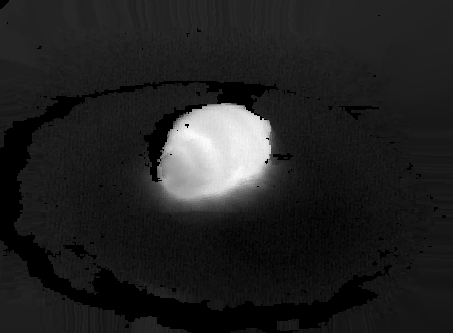

Source data for this figure (header and first rows):
1.580900000000000000e+04, 1.580900000000000000e+04, 1.580900000000000000e+04, 1.580900000000000000e+04, 1.580900000000000000e+04, 1.580900000000000000e+04, 1.580900000000000000e+04, 1.580900000000000000e+04, 1.580900000000000000e+04, 1.580900000000000000e+04, 1.580900000000000000e+04, 1.580900000000000000e+04, 1.580900000000000000e+04, 1.580900000000000000e+04, 1.580900000000000000e+04, 1.580900000000000000e+04, 1.580900000000000000e+04, 1.580900000000000000e+04, 1.580900000000000000e+04, 1.580900000000000000e+04, 1.580900000000000000e+04, 1.580800000000000000e+04, 1.580800000000000000e+04, 1.580000000000000000e+04
1.580900000000000000e+04, 1.580900000000000000e+04, 1.580900000000000000e+04, 1.580900000000000000e+04, 1.580900000000000000e+04, 1.580900000000000000e+04, 1.580900000000000000e+04, 1.580900000000000000e+04, 1.580900000000000000e+04, 1.580900000000000000e+04, 1.580900000000000000e+04, 1.580900000000000000e+04, 1.580900000000000000e+04, 1.580900000000000000e+04, 1.580900000000000000e+04, 1.580900000000000000e+04, 1.580900000000000000e+04, 1.580900000000000000e+04, 1.580900000000000000e+04, 1.580900000000000000e+04, 1.580900000000000000e+04, 1.580800000000000000e+04, 1.580800000000000000e+04, 1.580000000000000000e+04
1.580900000000000000e+04, 1.580900000000000000e+04, 1.580900000000000000e+04, 1.580900000000000000e+04, 1.580900000000000000e+04, 1.580900000000000000e+04, 1.580900000000000000e+04, 1.580900000000000000e+04, 1.580900000000000000e+04, 1.580900000000000000e+04, 1.580900000000000000e+04, 1.580900000000000000e+04, 1.580900000000000000e+04, 1.580900000000000000e+04, 1.580900000000000000e+04, 1.580900000000000000e+04, 1.580900000000000000e+04, 1.580900000000000000e+04, 1.580900000000000000e+04, 1.580900000000000000e+04, 1.580900000000000000e+04, 1.580800000000000000e+04, 1.580800000000000000e+04, 1.580800000000000000e+04
1.580900000000000000e+04, 1.580900000000000000e+04, 1.580900000000000000e+04, 1.580900000000000000e+04, 1.580900000000000000e+04, 1.580900000000000000e+04, 1.580900000000000000e+04, 1.580900000000000000e+04, 1.580900000000000000e+04, 1.580900000000000000e+04, 1.580900000000000000e+04, 1.580900000000000000e+04, 1.580900000000000000e+04, 1.580900000000000000e+04, 1.580900000000000000e+04, 1.580900000000000000e+04, 1.580900000000000000e+04, 1.580900000000000000e+04, 1.580900000000000000e+04, 1.580900000000000000e+04, 1.580900000000000000e+04, 1.580900000000000000e+04, 1.580800000000000000e+04, 1.580800000000000000e+04
1.580900000000000000e+04, 1.580900000000000000e+04, 1.580900000000000000e+04, 1.580900000000000000e+04, 1.580900000000000000e+04, 1.580900000000000000e+04, 1.580900000000000000e+04, 1.580900000000000000e+04, 1.580900000000000000e+04, 1.580900000000000000e+04, 1.580900000000000000e+04, 1.580900000000000000e+04, 1.580900000000000000e+04, 1.580900000000000000e+04, 1.580900000000000000e+04, 1.580900000000000000e+04, 1.580900000000000000e+04, 1.580900000000000000e+04, 1.580900000000000000e+04, 1.580900000000000000e+04, 1.580900000000000000e+04, 1.580800000000000000e+04, 1.580800000000000000e+04, 1.580800000000000000e+04
1.580900000000000000e+04, 1.580900000000000000e+04, 1.580900000000000000e+04, 1.580900000000000000e+04, 1.580900000000000000e+04, 1.580900000000000000e+04, 1.580900000000000000e+04, 1.580900000000000000e+04, 1.580900000000000000e+04, 1.580900000000000000e+04, 1.580900000000000000e+04, 1.580900000000000000e+04, 1.580900000000000000e+04, 1.580900000000000000e+04, 1.580900000000000000e+04, 1.580900000000000000e+04, 1.580900000000000000e+04, 1.580900000000000000e+04, 1.580900000000000000e+04, 1.580900000000000000e+04, 1.580900000000000000e+04, 1.580800000000000000e+04, 1.580800000000000000e+04, 1.580800000000000000e+04
1.580900000000000000e+04, 1.580900000000000000e+04, 1.580900000000000000e+04, 1.580900000000000000e+04, 1.580900000000000000e+04, 1.580900000000000000e+04, 1.580900000000000000e+04, 1.580900000000000000e+04, 1.580900000000000000e+04, 1.580900000000000000e+04, 1.580900000000000000e+04, 1.580900000000000000e+04, 1.580900000000000000e+04, 1.580900000000000000e+04, 1.580900000000000000e+04, 1.580900000000000000e+04, 1.580900000000000000e+04, 1.580900000000000000e+04, 1.580900000000000000e+04, 1.580800000000000000e+04, 1.580800000000000000e+04, 1.580800000000000000e+04, 1.580800000000000000e+04, 1.580800000000000000e+04
1.580900000000000000e+04, 1.580900000000000000e+04, 1.580900000000000000e+04, 1.580900000000000000e+04, 1.580900000000000000e+04, 1.580900000000000000e+04, 1.580900000000000000e+04, 1.580900000000000000e+04, 1.580900000000000000e+04, 1.580900000000000000e+04, 1.580900000000000000e+04, 1.580900000000000000e+04, 1.580900000000000000e+04, 1.580900000000000000e+04, 1.580900000000000000e+04, 1.580900000000000000e+04, 1.580900000000000000e+04, 1.580900000000000000e+04, 1.580900000000000000e+04, 1.580800000000000000e+04, 1.580800000000000000e+04, 1.580800000000000000e+04, 1.580800000000000000e+04, 1.580800000000000000e+04
1.580900000000000000e+04, 1.580900000000000000e+04, 1.580900000000000000e+04, 1.580900000000000000e+04, 1.580900000000000000e+04, 1.580900000000000000e+04, 1.580900000000000000e+04, 1.580900000000000000e+04, 1.580900000000000000e+04, 1.580900000000000000e+04, 1.580900000000000000e+04, 1.580900000000000000e+04, 1.580900000000000000e+04, 1.580900000000000000e+04, 1.580900000000000000e+04, 1.580800000000000000e+04, 1.580800000000000000e+04, 1.580800000000000000e+04, 1.580800000000000000e+04, 1.580800000000000000e+04, 1.580000000000000000e+04, 1.580000000000000000e+04, 1.580000000000000000e+04, 1.580000000000000000e+04
1.580900000000000000e+04, 1.580900000000000000e+04, 1.580900000000000000e+04, 1.580900000000000000e+04, 1.580900000000000000e+04, 1.580900000000000000e+04, 1.580900000000000000e+04, 1.580900000000000000e+04, 1.580900000000000000e+04, 1.580900000000000000e+04, 1.580900000000000000e+04, 1.580900000000000000e+04, 1.580900000000000000e+04, 1.580800000000000000e+04, 1.580800000000000000e+04, 1.580800000000000000e+04, 1.580800000000000000e+04, 1.580800000000000000e+04, 1.580800000000000000e+04, 1.580800000000000000e+04, 1.580000000000000000e+04, 1.580000000000000000e+04, 1.580000000000000000e+04, 1.580000000000000000e+04
1.580900000000000000e+04, 1.580900000000000000e+04, 1.580900000000000000e+04, 1.580900000000000000e+04, 1.580900000000000000e+04, 1.580900000000000000e+04, 1.580900000000000000e+04, 1.580900000000000000e+04, 1.580900000000000000e+04, 1.580900000000000000e+04, 1.580900000000000000e+04, 1.580900000000000000e+04, 1.580800000000000000e+04, 1.580800000000000000e+04, 1.580800000000000000e+04, 1.580800000000000000e+04, 1.580800000000000000e+04, 1.580800000000000000e+04, 1.580800000000000000e+04, 1.580800000000000000e+04, 1.580800000000000000e+04, 1.580800000000000000e+04, 1.580000000000000000e+04, 1.580000000000000000e+04
1.580900000000000000e+04, 1.580900000000000000e+04, 1.580900000000000000e+04, 1.580900000000000000e+04, 1.580900000000000000e+04, 1.580900000000000000e+04, 1.580900000000000000e+04, 1.580900000000000000e+04, 1.580900000000000000e+04, 1.580900000000000000e+04, 1.580900000000000000e+04, 1.580800000000000000e+04, 1.580800000000000000e+04, 1.580800000000000000e+04, 1.580800000000000000e+04, 1.580800000000000000e+04, 1.580800000000000000e+04, 1.580800000000000000e+04, 1.580800000000000000e+04, 1.580800000000000000e+04, 1.580800000000000000e+04, 1.580800000000000000e+04, 1.580800000000000000e+04, 1.580800000000000000e+04
1.580900000000000000e+04, 1.580900000000000000e+04, 1.580900000000000000e+04, 1.580900000000000000e+04, 1.580900000000000000e+04, 1.580900000000000000e+04, 1.580900000000000000e+04, 1.580900000000000000e+04, 1.580900000000000000e+04, 1.580900000000000000e+04, 1.580800000000000000e+04, 1.580800000000000000e+04, 1.580800000000000000e+04, 1.580800000000000000e+04, 1.580000000000000000e+04, 1.580800000000000000e+04, 1.580800000000000000e+04, 1.580800000000000000e+04, 1.580800000000000000e+04, 1.580800000000000000e+04, 1.580800000000000000e+04, 1.580800000000000000e+04, 1.580800000000000000e+04, 1.580800000000000000e+04
1.580900000000000000e+04, 1.580900000000000000e+04, 1.580900000000000000e+04, 1.580900000000000000e+04, 1.580900000000000000e+04, 1.580900000000000000e+04, 1.580900000000000000e+04, 1.580900000000000000e+04, 1.580900000000000000e+04, 1.580800000000000000e+04, 1.580800000000000000e+04, 1.580800000000000000e+04, 1.580000000000000000e+04, 1.580000000000000000e+04, 1.580000000000000000e+04, 1.580800000000000000e+04, 1.580800000000000000e+04, 1.580800000000000000e+04, 1.580800000000000000e+04, 1.580800000000000000e+04, 1.580800000000000000e+04, 1.580800000000000000e+04, 1.580800000000000000e+04, 1.580800000000000000e+04
1.580900000000000000e+04, 1.580900000000000000e+04, 1.580900000000000000e+04, 1.580900000000000000e+04, 1.580900000000000000e+04, 1.580900000000000000e+04, 1.580900000000000000e+04, 1.580900000000000000e+04, 1.580800000000000000e+04, 1.580800000000000000e+04, 1.580800000000000000e+04, 1.580000000000000000e+04, 1.580000000000000000e+04, 1.580000000000000000e+04, 1.580000000000000000e+04, 1.580000000000000000e+04, 1.580800000000000000e+04, 1.580800000000000000e+04, 1.580800000000000000e+04, 1.580800000000000000e+04, 1.580800000000000000e+04, 1.580800000000000000e+04, 1.580800000000000000e+04, 1.580800000000000000e+04
1.580900000000000000e+04, 1.580900000000000000e+04, 1.580900000000000000e+04, 1.580900000000000000e+04, 1.580900000000000000e+04, 1.580900000000000000e+04, 1.580900000000000000e+04, 1.580800000000000000e+04, 1.580800000000000000e+04, 1.580800000000000000e+04, 1.580000000000000000e+04, 1.580000000000000000e+04, 1.580000000000000000e+04, 1.580000000000000000e+04, 1.580000000000000000e+04, 1.580000000000000000e+04, 1.580000000000000000e+04, 1.580800000000000000e+04, 1.580800000000000000e+04, 1.580800000000000000e+04, 1.580800000000000000e+04, 1.580800000000000000e+04, 1.580800000000000000e+04, 1.580000000000000000e+04
1.580900000000000000e+04, 1.580900000000000000e+04, 1.580900000000000000e+04, 1.580900000000000000e+04, 1.580900000000000000e+04, 1.580900000000000000e+04, 1.580800000000000000e+04, 1.580800000000000000e+04, 1.580800000000000000e+04, 1.580000000000000000e+04, 1.580000000000000000e+04, 1.580000000000000000e+04, 1.580000000000000000e+04, 1.580000000000000000e+04, 1.580000000000000000e+04, 1.580000000000000000e+04, 1.580000000000000000e+04, 1.580000000000000000e+04, 1.580800000000000000e+04, 1.580000000000000000e+04, 1.580000000000000000e+04, 1.580000000000000000e+04, 1.580000000000000000e+04, 1.580000000000000000e+04
1.580900000000000000e+04, 1.580900000000000000e+04, 1.580900000000000000e+04, 1.580900000000000000e+04, 1.580900000000000000e+04, 1.580800000000000000e+04, 1.580800000000000000e+04, 1.580800000000000000e+04, 1.580800000000000000e+04, 1.580000000000000000e+04, 1.580000000000000000e+04, 1.580000000000000000e+04, 1.580000000000000000e+04, 1.580000000000000000e+04, 1.580000000000000000e+04, 1.580000000000000000e+04, 1.580000000000000000e+04, 1.580000000000000000e+04, 1.580000000000000000e+04, 1.580000000000000000e+04, 1.580000000000000000e+04, 1.580000000000000000e+04, 1.580000000000000000e+04, 1.580000000000000000e+04
1.580900000000000000e+04, 1.580900000000000000e+04, 1.580900000000000000e+04, 1.580800000000000000e+04, 1.580800000000000000e+04, 1.580800000000000000e+04, 1.580800000000000000e+04, 1.580800000000000000e+04, 1.580000000000000000e+04, 1.580000000000000000e+04, 1.580000000000000000e+04, 1.580000000000000000e+04, 1.580000000000000000e+04, 1.580000000000000000e+04, 1.580000000000000000e+04, 1.580000000000000000e+04, 1.580000000000000000e+04, 1.580000000000000000e+04, 1.580000000000000000e+04, 1.580000000000000000e+04, 1.580000000000000000e+04, 1.580000000000000000e+04, 1.580000000000000000e+04, 1.580000000000000000e+04
1.580900000000000000e+04, 1.580800000000000000e+04, 1.580800000000000000e+04, 1.580800000000000000e+04, 1.580800000000000000e+04, 1.580800000000000000e+04, 1.580800000000000000e+04, 1.580800000000000000e+04, 1.580000000000000000e+04, 1.580000000000000000e+04, 1.580000000000000000e+04, 1.580000000000000000e+04, 1.580000000000000000e+04, 1.580000000000000000e+04, 1.580000000000000000e+04, 1.580000000000000000e+04, 1.580000000000000000e+04, 1.580000000000000000e+04, 1.580000000000000000e+04, 1.580000000000000000e+04, 1.580000000000000000e+04, 1.580000000000000000e+04, 1.580000000000000000e+04, 1.580000000000000000e+04
1.580800000000000000e+04, 1.580800000000000000e+04, 1.580800000000000000e+04, 1.580800000000000000e+04, 1.580800000000000000e+04, 1.580800000000000000e+04, 1.580800000000000000e+04, 1.580800000000000000e+04, 1.580000000000000000e+04, 1.580000000000000000e+04, 1.580000000000000000e+04, 1.580000000000000000e+04, 1.580000000000000000e+04, 1.580000000000000000e+04, 1.580000000000000000e+04, 1.580000000000000000e+04, 1.580000000000000000e+04, 1.580000000000000000e+04, 1.580000000000000000e+04, 1.580000000000000000e+04, 1.580000000000000000e+04, 1.580000000000000000e+04, 1.580000000000000000e+04, 1.580000000000000000e+04
1.580800000000000000e+04, 1.580800000000000000e+04, 1.580800000000000000e+04, 1.580800000000000000e+04, 1.580800000000000000e+04, 1.580800000000000000e+04, 1.580800000000000000e+04, 1.580800000000000000e+04, 1.580000000000000000e+04, 1.580000000000000000e+04, 1.580000000000000000e+04, 1.580000000000000000e+04, 1.580000000000000000e+04, 1.580000000000000000e+04, 1.580000000000000000e+04, 1.580000000000000000e+04, 1.580000000000000000e+04, 1.580000000000000000e+04, 1.580000000000000000e+04, 1.580000000000000000e+04, 1.580000000000000000e+04, 1.580000000000000000e+04, 1.580000000000000000e+04, 1.580000000000000000e+04
1.580800000000000000e+04, 1.580800000000000000e+04, 1.580800000000000000e+04, 1.580800000000000000e+04, 1.580800000000000000e+04, 1.580800000000000000e+04, 1.580800000000000000e+04, 1.580900000000000000e+04, 1.580000000000000000e+04, 1.580000000000000000e+04, 1.580000000000000000e+04, 1.580000000000000000e+04, 1.580000000000000000e+04, 1.580000000000000000e+04, 1.580000000000000000e+04, 1.580000000000000000e+04, 1.580000000000000000e+04, 1.580000000000000000e+04, 1.580000000000000000e+04, 1.580000000000000000e+04, 1.580000000000000000e+04, 1.580000000000000000e+04, 1.580000000000000000e+04, 1.580000000000000000e+04
1.580800000000000000e+04, 1.580800000000000000e+04, 1.580800000000000000e+04, 1.580800000000000000e+04, 1.580800000000000000e+04, 1.580800000000000000e+04, 1.580000000000000000e+04, 1.580900000000000000e+04, 1.580000000000000000e+04, 1.580000000000000000e+04, 1.580000000000000000e+04, 1.580000000000000000e+04, 1.580000000000000000e+04, 1.580000000000000000e+04, 1.580000000000000000e+04, 1.580000000000000000e+04, 1.580000000000000000e+04, 1.580000000000000000e+04, 1.580000000000000000e+04, 1.580000000000000000e+04, 1.580000000000000000e+04, 1.580000000000000000e+04, 1.580000000000000000e+04, 1.579300000000000000e+04
1.580800000000000000e+04, 1.580800000000000000e+04, 1.580800000000000000e+04, 1.580800000000000000e+04, 1.580800000000000000e+04, 1.580000000000000000e+04, 1.580000000000000000e+04, 1.580000000000000000e+04, 1.580000000000000000e+04, 1.580000000000000000e+04, 1.580000000000000000e+04, 1.580000000000000000e+04, 1.580000000000000000e+04, 1.580000000000000000e+04, 1.580000000000000000e+04, 1.580000000000000000e+04, 1.580000000000000000e+04, 1.580000000000000000e+04, 1.580000000000000000e+04, 1.580000000000000000e+04, 1.579300000000000000e+04, 1.579300000000000000e+04, 1.579300000000000000e+04, 1.579300000000000000e+04
1.580800000000000000e+04, 1.580800000000000000e+04, 1.580800000000000000e+04, 1.580800000000000000e+04, 1.580800000000000000e+04, 1.580000000000000000e+04, 1.580000000000000000e+04, 1.580000000000000000e+04, 1.580000000000000000e+04, 1.580000000000000000e+04, 1.580000000000000000e+04, 1.580000000000000000e+04, 1.580000000000000000e+04, 1.580000000000000000e+04, 1.580000000000000000e+04, 1.580000000000000000e+04, 1.580000000000000000e+04, 1.580000000000000000e+04, 1.580000000000000000e+04, 1.580000000000000000e+04, 1.579300000000000000e+04, 1.579300000000000000e+04, 1.579300000000000000e+04, 1.579300000000000000e+04
1.580800000000000000e+04, 1.580800000000000000e+04, 1.580800000000000000e+04, 1.580800000000000000e+04, 1.580800000000000000e+04, 1.580800000000000000e+04, 1.580000000000000000e+04, 1.580000000000000000e+04, 1.580000000000000000e+04, 1.580000000000000000e+04, 1.580000000000000000e+04, 1.580000000000000000e+04, 1.580000000000000000e+04, 1.580000000000000000e+04, 1.580000000000000000e+04, 1.580000000000000000e+04, 1.580000000000000000e+04, 1.580000000000000000e+04, 1.580000000000000000e+04, 1.580000000000000000e+04, 1.580000000000000000e+04, 1.579300000000000000e+04, 1.579300000000000000e+04, 1.579300000000000000e+04
1.580900000000000000e+04, 1.580800000000000000e+04, 1.580800000000000000e+04, 1.580800000000000000e+04, 1.580800000000000000e+04, 1.580800000000000000e+04, 1.580800000000000000e+04, 1.580000000000000000e+04, 1.580000000000000000e+04, 1.580000000000000000e+04, 1.580000000000000000e+04, 1.580000000000000000e+04, 1.580000000000000000e+04, 1.580000000000000000e+04, 1.580000000000000000e+04, 1.580000000000000000e+04, 1.580000000000000000e+04, 1.580000000000000000e+04, 1.580000000000000000e+04, 1.580000000000000000e+04, 1.580000000000000000e+04, 1.579300000000000000e+04, 1.579300000000000000e+04, 1.579300000000000000e+04
1.580900000000000000e+04, 1.580900000000000000e+04, 1.580900000000000000e+04, 1.580800000000000000e+04, 1.580800000000000000e+04, 1.580800000000000000e+04, 1.580800000000000000e+04, 1.580800000000000000e+04, 1.580000000000000000e+04, 1.580000000000000000e+04, 1.580000000000000000e+04, 1.580000000000000000e+04, 1.580000000000000000e+04, 1.580000000000000000e+04, 1.580000000000000000e+04, 1.580000000000000000e+04, 1.580000000000000000e+04, 1.580000000000000000e+04, 1.580000000000000000e+04, 1.580000000000000000e+04, 1.580000000000000000e+04, 1.580000000000000000e+04, 1.579300000000000000e+04, 1.579300000000000000e+04
1.580900000000000000e+04, 1.580900000000000000e+04, 1.580900000000000000e+04, 1.580900000000000000e+04, 1.580800000000000000e+04, 1.580800000000000000e+04, 1.580800000000000000e+04, 1.580800000000000000e+04, 1.580800000000000000e+04, 1.580000000000000000e+04, 1.580000000000000000e+04, 1.580000000000000000e+04, 1.580000000000000000e+04, 1.580000000000000000e+04, 1.580000000000000000e+04, 1.580000000000000000e+04, 1.580000000000000000e+04, 1.580000000000000000e+04, 1.580000000000000000e+04, 1.580000000000000000e+04, 1.580000000000000000e+04, 1.580000000000000000e+04, 1.580000000000000000e+04, 1.579300000000000000e+04
1.580900000000000000e+04, 1.580900000000000000e+04, 1.580900000000000000e+04, 1.580900000000000000e+04, 1.580900000000000000e+04, 1.580800000000000000e+04, 1.580800000000000000e+04, 1.580800000000000000e+04, 1.580800000000000000e+04, 1.580800000000000000e+04, 1.580000000000000000e+04, 1.580000000000000000e+04, 1.580000000000000000e+04, 1.580000000000000000e+04, 1.580000000000000000e+04, 1.580000000000000000e+04, 1.580000000000000000e+04, 1.580000000000000000e+04, 1.580000000000000000e+04, 1.580000000000000000e+04, 1.580000000000000000e+04, 1.580000000000000000e+04, 1.580000000000000000e+04, 1.580000000000000000e+04
1.580900000000000000e+04, 1.580900000000000000e+04, 1.580900000000000000e+04, 1.580900000000000000e+04, 1.580900000000000000e+04, 1.580900000000000000e+04, 1.580800000000000000e+04, 1.580800000000000000e+04, 1.580800000000000000e+04, 1.580800000000000000e+04, 1.580800000000000000e+04, 1.580800000000000000e+04, 1.580800000000000000e+04, 1.580800000000000000e+04, 1.580000000000000000e+04, 1.580000000000000000e+04, 1.580800000000000000e+04, 1.580000000000000000e+04, 1.580000000000000000e+04, 1.580000000000000000e+04, 1.580000000000000000e+04, 1.580000000000000000e+04, 1.580000000000000000e+04, 1.580000000000000000e+04
1.580900000000000000e+04, 1.580900000000000000e+04, 1.580900000000000000e+04, 1.580900000000000000e+04, 1.580900000000000000e+04, 1.580900000000000000e+04, 1.580900000000000000e+04, 1.580800000000000000e+04, 1.580800000000000000e+04, 1.580800000000000000e+04, 1.580800000000000000e+04, 1.580800000000000000e+04, 1.580800000000000000e+04, 1.580800000000000000e+04, 1.580800000000000000e+04, 1.580800000000000000e+04, 1.580800000000000000e+04, 1.580800000000000000e+04, 1.580000000000000000e+04, 1.580000000000000000e+04, 1.580000000000000000e+04, 1.580000000000000000e+04, 1.580000000000000000e+04, 1.580000000000000000e+04
1.580900000000000000e+04, 1.580900000000000000e+04, 1.580900000000000000e+04, 1.580900000000000000e+04, 1.580900000000000000e+04, 1.580900000000000000e+04, 1.580900000000000000e+04, 1.580900000000000000e+04, 1.580800000000000000e+04, 1.580800000000000000e+04, 1.580800000000000000e+04, 1.580800000000000000e+04, 1.580800000000000000e+04, 1.580800000000000000e+04, 1.580800000000000000e+04, 1.580800000000000000e+04, 1.580800000000000000e+04, 1.580800000000000000e+04, 1.580800000000000000e+04, 1.580000000000000000e+04, 1.580000000000000000e+04, 1.580000000000000000e+04, 1.580000000000000000e+04, 1.580000000000000000e+04
1.580900000000000000e+04, 1.580900000000000000e+04, 1.580900000000000000e+04, 1.580900000000000000e+04, 1.580900000000000000e+04, 1.580900000000000000e+04, 1.580900000000000000e+04, 1.580900000000000000e+04, 1.580800000000000000e+04, 1.580800000000000000e+04, 1.580800000000000000e+04, 1.580800000000000000e+04, 1.580800000000000000e+04, 1.580800000000000000e+04, 1.580800000000000000e+04, 1.580800000000000000e+04, 1.580800000000000000e+04, 1.580800000000000000e+04, 1.580800000000000000e+04, 1.580800000000000000e+04, 1.580800000000000000e+04, 1.580000000000000000e+04, 1.580000000000000000e+04, 1.580000000000000000e+04
1.580900000000000000e+04, 1.580900000000000000e+04, 1.580900000000000000e+04, 1.580900000000000000e+04, 1.580900000000000000e+04, 1.580900000000000000e+04, 1.580900000000000000e+04, 1.580900000000000000e+04, 1.580900000000000000e+04, 1.580800000000000000e+04, 1.580800000000000000e+04, 1.580800000000000000e+04, 1.580800000000000000e+04, 1.580800000000000000e+04, 1.580800000000000000e+04, 1.580800000000000000e+04, 1.580800000000000000e+04, 1.580800000000000000e+04, 1.580800000000000000e+04, 1.580800000000000000e+04, 1.580800000000000000e+04, 1.580800000000000000e+04, 1.580000000000000000e+04, 1.580000000000000000e+04
1.580900000000000000e+04, 1.580900000000000000e+04, 1.580900000000000000e+04, 1.580900000000000000e+04, 1.580900000000000000e+04, 1.580900000000000000e+04, 1.580900000000000000e+04, 1.580900000000000000e+04, 1.580900000000000000e+04, 1.580900000000000000e+04, 1.580900000000000000e+04, 1.580800000000000000e+04, 1.580800000000000000e+04, 1.580800000000000000e+04, 1.580800000000000000e+04, 1.580800000000000000e+04, 1.580800000000000000e+04, 1.580800000000000000e+04, 1.580800000000000000e+04, 1.580800000000000000e+04, 1.580800000000000000e+04, 1.580800000000000000e+04, 1.580800000000000000e+04, 1.580000000000000000e+04
1.580900000000000000e+04, 1.580900000000000000e+04, 1.580900000000000000e+04, 1.580900000000000000e+04, 1.580900000000000000e+04, 1.580900000000000000e+04, 1.580900000000000000e+04, 1.580900000000000000e+04, 1.580900000000000000e+04, 1.580900000000000000e+04, 1.580900000000000000e+04, 1.580900000000000000e+04, 1.580900000000000000e+04, 1.580900000000000000e+04, 1.580800000000000000e+04, 1.580800000000000000e+04, 1.580800000000000000e+04, 1.580800000000000000e+04, 1.580800000000000000e+04, 1.580800000000000000e+04, 1.580800000000000000e+04, 1.580800000000000000e+04, 1.580800000000000000e+04, 1.580800000000000000e+04
1.580900000000000000e+04, 1.580900000000000000e+04, 1.580900000000000000e+04, 1.580900000000000000e+04, 1.580900000000000000e+04, 1.580900000000000000e+04, 1.580900000000000000e+04, 1.580900000000000000e+04, 1.580900000000000000e+04, 1.580900000000000000e+04, 1.580900000000000000e+04, 1.580900000000000000e+04, 1.580900000000000000e+04, 1.580900000000000000e+04, 1.580900000000000000e+04, 1.580800000000000000e+04, 1.580800000000000000e+04, 1.580800000000000000e+04, 1.580800000000000000e+04, 1.580800000000000000e+04, 1.580800000000000000e+04, 1.580800000000000000e+04, 1.580800000000000000e+04, 1.580800000000000000e+04
1.580900000000000000e+04, 1.580900000000000000e+04, 1.580900000000000000e+04, 1.580900000000000000e+04, 1.580900000000000000e+04, 1.580900000000000000e+04, 1.580900000000000000e+04, 1.580900000000000000e+04, 1.580900000000000000e+04, 1.580900000000000000e+04, 1.580900000000000000e+04, 1.580900000000000000e+04, 1.580900000000000000e+04, 1.580900000000000000e+04, 1.580900000000000000e+04, 1.580800000000000000e+04, 1.580800000000000000e+04, 1.580800000000000000e+04, 1.580800000000000000e+04, 1.580800000000000000e+04, 1.580800000000000000e+04, 1.580800000000000000e+04, 1.580800000000000000e+04, 1.580800000000000000e+04
1.580900000000000000e+04, 1.580900000000000000e+04, 1.580900000000000000e+04, 1.580900000000000000e+04, 1.580900000000000000e+04, 1.580900000000000000e+04, 1.580900000000000000e+04, 1.580900000000000000e+04, 1.580900000000000000e+04, 1.580900000000000000e+04, 1.580900000000000000e+04, 1.580900000000000000e+04, 1.580900000000000000e+04, 1.580900000000000000e+04, 1.580900000000000000e+04, 1.580900000000000000e+04, 1.580800000000000000e+04, 1.580800000000000000e+04, 1.580800000000000000e+04, 1.580800000000000000e+04, 1.580800000000000000e+04, 1.580800000000000000e+04, 1.580800000000000000e+04, 1.580800000000000000e+04
1.580900000000000000e+04, 1.580900000000000000e+04, 1.580900000000000000e+04, 1.580900000000000000e+04, 1.580900000000000000e+04, 1.580900000000000000e+04, 1.580900000000000000e+04, 1.580900000000000000e+04, 1.580900000000000000e+04, 1.580900000000000000e+04, 1.580900000000000000e+04, 1.580900000000000000e+04, 1.580900000000000000e+04, 1.580900000000000000e+04, 1.580900000000000000e+04, 1.580900000000000000e+04, 1.580800000000000000e+04, 1.580800000000000000e+04, 1.580800000000000000e+04, 1.580800000000000000e+04, 1.580800000000000000e+04, 1.580800000000000000e+04, 1.580800000000000000e+04, 1.580800000000000000e+04
1.580900000000000000e+04, 1.580900000000000000e+04, 1.580900000000000000e+04, 1.580900000000000000e+04, 1.580900000000000000e+04, 1.580900000000000000e+04, 1.580900000000000000e+04, 1.580900000000000000e+04, 1.580900000000000000e+04, 1.580900000000000000e+04, 1.580900000000000000e+04, 1.580900000000000000e+04, 1.580900000000000000e+04, 1.580900000000000000e+04, 1.580900000000000000e+04, 1.580900000000000000e+04, 1.580900000000000000e+04, 1.580800000000000000e+04, 1.580800000000000000e+04, 1.580800000000000000e+04, 1.580800000000000000e+04, 1.580800000000000000e+04, 1.580800000000000000e+04, 1.580800000000000000e+04
1.580900000000000000e+04, 1.580900000000000000e+04, 1.580900000000000000e+04, 1.580900000000000000e+04, 1.580900000000000000e+04, 1.580900000000000000e+04, 1.580900000000000000e+04, 1.580900000000000000e+04, 1.580900000000000000e+04, 1.580900000000000000e+04, 1.580900000000000000e+04, 1.580900000000000000e+04, 1.580900000000000000e+04, 1.580900000000000000e+04, 1.580900000000000000e+04, 1.580900000000000000e+04, 1.580900000000000000e+04, 1.580900000000000000e+04, 1.580800000000000000e+04, 1.580800000000000000e+04, 1.580800000000000000e+04, 1.580800000000000000e+04, 1.580800000000000000e+04, 1.580800000000000000e+04
1.580900000000000000e+04, 1.580900000000000000e+04, 1.580900000000000000e+04, 1.580900000000000000e+04, 1.580900000000000000e+04, 1.580900000000000000e+04, 1.580900000000000000e+04, 1.580900000000000000e+04, 1.580900000000000000e+04, 1.580900000000000000e+04, 1.580900000000000000e+04, 1.580900000000000000e+04, 1.580900000000000000e+04, 1.580900000000000000e+04, 1.580900000000000000e+04, 1.580900000000000000e+04, 1.580800000000000000e+04, 1.580800000000000000e+04, 1.580800000000000000e+04, 1.580800000000000000e+04, 1.580800000000000000e+04, 1.580800000000000000e+04, 1.580800000000000000e+04, 1.580800000000000000e+04
1.580900000000000000e+04, 1.580900000000000000e+04, 1.580900000000000000e+04, 1.580900000000000000e+04, 1.580900000000000000e+04, 1.580900000000000000e+04, 1.580900000000000000e+04, 1.580900000000000000e+04, 1.580900000000000000e+04, 1.580900000000000000e+04, 1.580900000000000000e+04, 1.580900000000000000e+04, 1.580900000000000000e+04, 1.580900000000000000e+04, 1.580900000000000000e+04, 1.580900000000000000e+04, 1.580800000000000000e+04, 1.580800000000000000e+04, 1.580800000000000000e+04, 1.580800000000000000e+04, 1.580800000000000000e+04, 1.580800000000000000e+04, 1.580800000000000000e+04, 1.580800000000000000e+04
1.580900000000000000e+04, 1.580900000000000000e+04, 1.580900000000000000e+04, 1.580900000000000000e+04, 1.580900000000000000e+04, 1.580900000000000000e+04, 1.580900000000000000e+04, 1.580900000000000000e+04, 1.580900000000000000e+04, 1.580900000000000000e+04, 1.580900000000000000e+04, 1.580900000000000000e+04, 1.580900000000000000e+04, 1.580900000000000000e+04, 1.580900000000000000e+04, 1.580900000000000000e+04, 1.580900000000000000e+04, 1.580800000000000000e+04, 1.580800000000000000e+04, 1.580800000000000000e+04, 1.580800000000000000e+04, 1.580800000000000000e+04, 1.580800000000000000e+04, 1.580800000000000000e+04
1.580900000000000000e+04, 1.580900000000000000e+04, 1.580900000000000000e+04, 1.580900000000000000e+04, 1.580900000000000000e+04, 1.580900000000000000e+04, 1.580900000000000000e+04, 1.580900000000000000e+04, 1.580900000000000000e+04, 1.580900000000000000e+04, 1.580900000000000000e+04, 1.580900000000000000e+04, 1.580900000000000000e+04, 1.580900000000000000e+04, 1.580900000000000000e+04, 1.580900000000000000e+04, 1.580900000000000000e+04, 1.580900000000000000e+04, 1.580800000000000000e+04, 1.580800000000000000e+04, 1.580800000000000000e+04, 1.580800000000000000e+04, 1.580800000000000000e+04, 1.580800000000000000e+04
1.580900000000000000e+04, 1.580900000000000000e+04, 1.580900000000000000e+04, 1.580900000000000000e+04, 1.580900000000000000e+04, 1.580900000000000000e+04, 1.580900000000000000e+04, 1.580900000000000000e+04, 1.580900000000000000e+04, 1.580900000000000000e+04, 1.580900000000000000e+04, 1.580900000000000000e+04, 1.580900000000000000e+04, 1.580900000000000000e+04, 1.580900000000000000e+04, 1.580900000000000000e+04, 1.580900000000000000e+04, 1.580900000000000000e+04, 1.580900000000000000e+04, 1.580800000000000000e+04, 1.580800000000000000e+04, 1.580800000000000000e+04, 1.580800000000000000e+04, 1.580800000000000000e+04
1.580900000000000000e+04, 1.580900000000000000e+04, 1.580900000000000000e+04, 1.580900000000000000e+04, 1.580900000000000000e+04, 1.580900000000000000e+04, 1.580900000000000000e+04, 1.580900000000000000e+04, 1.580900000000000000e+04, 1.580900000000000000e+04, 1.580900000000000000e+04, 1.580900000000000000e+04, 1.580900000000000000e+04, 1.580900000000000000e+04, 1.580900000000000000e+04, 1.580900000000000000e+04, 1.580900000000000000e+04, 1.580900000000000000e+04, 1.580900000000000000e+04, 1.580900000000000000e+04, 1.580800000000000000e+04, 1.580800000000000000e+04, 1.580800000000000000e+04, 1.580800000000000000e+04
1.580900000000000000e+04, 1.580900000000000000e+04, 1.580900000000000000e+04, 1.580900000000000000e+04, 1.580900000000000000e+04, 1.580900000000000000e+04, 1.580900000000000000e+04, 1.580900000000000000e+04, 1.580900000000000000e+04, 1.580900000000000000e+04, 1.580900000000000000e+04, 1.580900000000000000e+04, 1.580900000000000000e+04, 1.580900000000000000e+04, 1.580900000000000000e+04, 1.580900000000000000e+04, 1.580900000000000000e+04, 1.580900000000000000e+04, 1.580900000000000000e+04, 1.580900000000000000e+04, 1.580900000000000000e+04, 1.580900000000000000e+04, 1.580900000000000000e+04, 1.580800000000000000e+04
1.580900000000000000e+04, 1.580900000000000000e+04, 1.580900000000000000e+04, 1.580900000000000000e+04, 1.580900000000000000e+04, 1.580900000000000000e+04, 1.580900000000000000e+04, 1.580900000000000000e+04, 1.580900000000000000e+04, 1.580900000000000000e+04, 1.580900000000000000e+04, 1.580900000000000000e+04, 1.580900000000000000e+04, 1.580900000000000000e+04, 1.580900000000000000e+04, 1.580900000000000000e+04, 1.580900000000000000e+04, 1.580900000000000000e+04, 1.580900000000000000e+04, 1.580900000000000000e+04, 1.580900000000000000e+04, 1.580900000000000000e+04, 1.580900000000000000e+04, 1.580900000000000000e+04
1.580900000000000000e+04, 1.580900000000000000e+04, 1.580900000000000000e+04, 1.580900000000000000e+04, 1.580900000000000000e+04, 1.580900000000000000e+04, 1.580900000000000000e+04, 1.580900000000000000e+04, 1.580900000000000000e+04, 1.580900000000000000e+04, 1.580900000000000000e+04, 1.580900000000000000e+04, 1.580900000000000000e+04, 1.580900000000000000e+04, 1.580900000000000000e+04, 1.580900000000000000e+04, 1.580900000000000000e+04, 1.580900000000000000e+04, 1.580900000000000000e+04, 1.580900000000000000e+04, 1.580900000000000000e+04, 1.580900000000000000e+04, 1.580900000000000000e+04, 1.580900000000000000e+04
1.580900000000000000e+04, 1.580900000000000000e+04, 1.580900000000000000e+04, 1.580900000000000000e+04, 1.580900000000000000e+04, 1.580900000000000000e+04, 1.580900000000000000e+04, 1.580900000000000000e+04, 1.580900000000000000e+04, 1.580900000000000000e+04, 1.580900000000000000e+04, 1.580900000000000000e+04, 1.580900000000000000e+04, 1.580900000000000000e+04, 1.580900000000000000e+04, 1.580900000000000000e+04, 1.580900000000000000e+04, 1.580900000000000000e+04, 1.580900000000000000e+04, 1.580900000000000000e+04, 1.580900000000000000e+04, 1.580900000000000000e+04, 1.580900000000000000e+04, 1.580900000000000000e+04
1.580900000000000000e+04, 1.580900000000000000e+04, 1.580900000000000000e+04, 1.580900000000000000e+04, 1.580900000000000000e+04, 1.580900000000000000e+04, 1.580900000000000000e+04, 1.580900000000000000e+04, 1.580900000000000000e+04, 1.580900000000000000e+04, 1.580900000000000000e+04, 1.580900000000000000e+04, 1.580900000000000000e+04, 1.580900000000000000e+04, 1.580900000000000000e+04, 1.580900000000000000e+04, 1.580900000000000000e+04, 1.580900000000000000e+04, 1.580900000000000000e+04, 1.580900000000000000e+04, 1.580900000000000000e+04, 1.580900000000000000e+04, 1.580900000000000000e+04, 1.580900000000000000e+04
1.580900000000000000e+04, 1.580900000000000000e+04, 1.580900000000000000e+04, 1.580900000000000000e+04, 1.580900000000000000e+04, 1.580900000000000000e+04, 1.580900000000000000e+04, 1.580900000000000000e+04, 1.580900000000000000e+04, 1.580900000000000000e+04, 1.580900000000000000e+04, 1.580900000000000000e+04, 1.580900000000000000e+04, 1.580900000000000000e+04, 1.580900000000000000e+04, 1.580900000000000000e+04, 1.580900000000000000e+04, 1.580900000000000000e+04, 1.580900000000000000e+04, 1.580900000000000000e+04, 1.580900000000000000e+04, 1.580900000000000000e+04, 1.580900000000000000e+04, 1.580900000000000000e+04
1.580900000000000000e+04, 1.580900000000000000e+04, 1.580900000000000000e+04, 1.580900000000000000e+04, 1.580900000000000000e+04, 1.580900000000000000e+04, 1.580900000000000000e+04, 1.580900000000000000e+04, 1.580900000000000000e+04, 1.580900000000000000e+04, 1.580900000000000000e+04, 1.580900000000000000e+04, 1.580900000000000000e+04, 1.580900000000000000e+04, 1.580900000000000000e+04, 1.580900000000000000e+04, 1.580900000000000000e+04, 1.580900000000000000e+04, 1.580900000000000000e+04, 1.580900000000000000e+04, 1.580900000000000000e+04, 1.580900000000000000e+04, 1.580900000000000000e+04, 1.580900000000000000e+04
1.580900000000000000e+04, 1.580900000000000000e+04, 1.580900000000000000e+04, 1.580900000000000000e+04, 1.580900000000000000e+04, 1.580900000000000000e+04, 1.580900000000000000e+04, 1.580900000000000000e+04, 1.580900000000000000e+04, 1.580900000000000000e+04, 1.580900000000000000e+04, 1.580900000000000000e+04, 1.580900000000000000e+04, 1.580900000000000000e+04, 1.580900000000000000e+04, 1.580900000000000000e+04, 1.580900000000000000e+04, 1.580900000000000000e+04, 1.580900000000000000e+04, 1.580900000000000000e+04, 1.580900000000000000e+04, 1.580900000000000000e+04, 1.580900000000000000e+04, 1.580400000000000000e+04
1.578800000000000000e+04, 1.578800000000000000e+04, 1.578800000000000000e+04, 1.578800000000000000e+04, 1.578800000000000000e+04, 1.580900000000000000e+04, 1.580900000000000000e+04, 1.580900000000000000e+04, 1.580900000000000000e+04, 1.580900000000000000e+04, 1.580900000000000000e+04, 1.580900000000000000e+04, 1.580900000000000000e+04, 1.580900000000000000e+04, 1.580900000000000000e+04, 1.580900000000000000e+04, 1.580900000000000000e+04, 1.580900000000000000e+04, 1.580900000000000000e+04, 1.580900000000000000e+04, 1.580900000000000000e+04, 1.580900000000000000e+04, 1.580900000000000000e+04, 1.580600000000000000e+04
1.576700000000000000e+04, 1.576700000000000000e+04, 1.578800000000000000e+04, 1.578800000000000000e+04, 1.578800000000000000e+04, 1.578800000000000000e+04, 1.578800000000000000e+04, 1.579000000000000000e+04, 1.579000000000000000e+04, 1.580900000000000000e+04, 1.580900000000000000e+04, 1.580900000000000000e+04, 1.580900000000000000e+04, 1.580900000000000000e+04, 1.580900000000000000e+04, 1.580900000000000000e+04, 1.580900000000000000e+04, 1.580900000000000000e+04, 1.580900000000000000e+04, 1.580900000000000000e+04, 1.580900000000000000e+04, 1.580900000000000000e+04, 1.580900000000000000e+04, 1.580900000000000000e+04
1.576700000000000000e+04, 1.576700000000000000e+04, 1.576700000000000000e+04, 1.576700000000000000e+04, 1.576700000000000000e+04, 1.576700000000000000e+04, 1.576700000000000000e+04, 1.576700000000000000e+04, 1.579000000000000000e+04, 1.579000000000000000e+04, 1.579500000000000000e+04, 1.579500000000000000e+04, 1.579500000000000000e+04, 1.580900000000000000e+04, 1.580000000000000000e+04, 1.580000000000000000e+04, 1.580000000000000000e+04, 1.580400000000000000e+04, 1.580400000000000000e+04, 1.580900000000000000e+04, 1.580900000000000000e+04, 1.580900000000000000e+04, 1.580900000000000000e+04, 1.580900000000000000e+04
... 272 more rows
